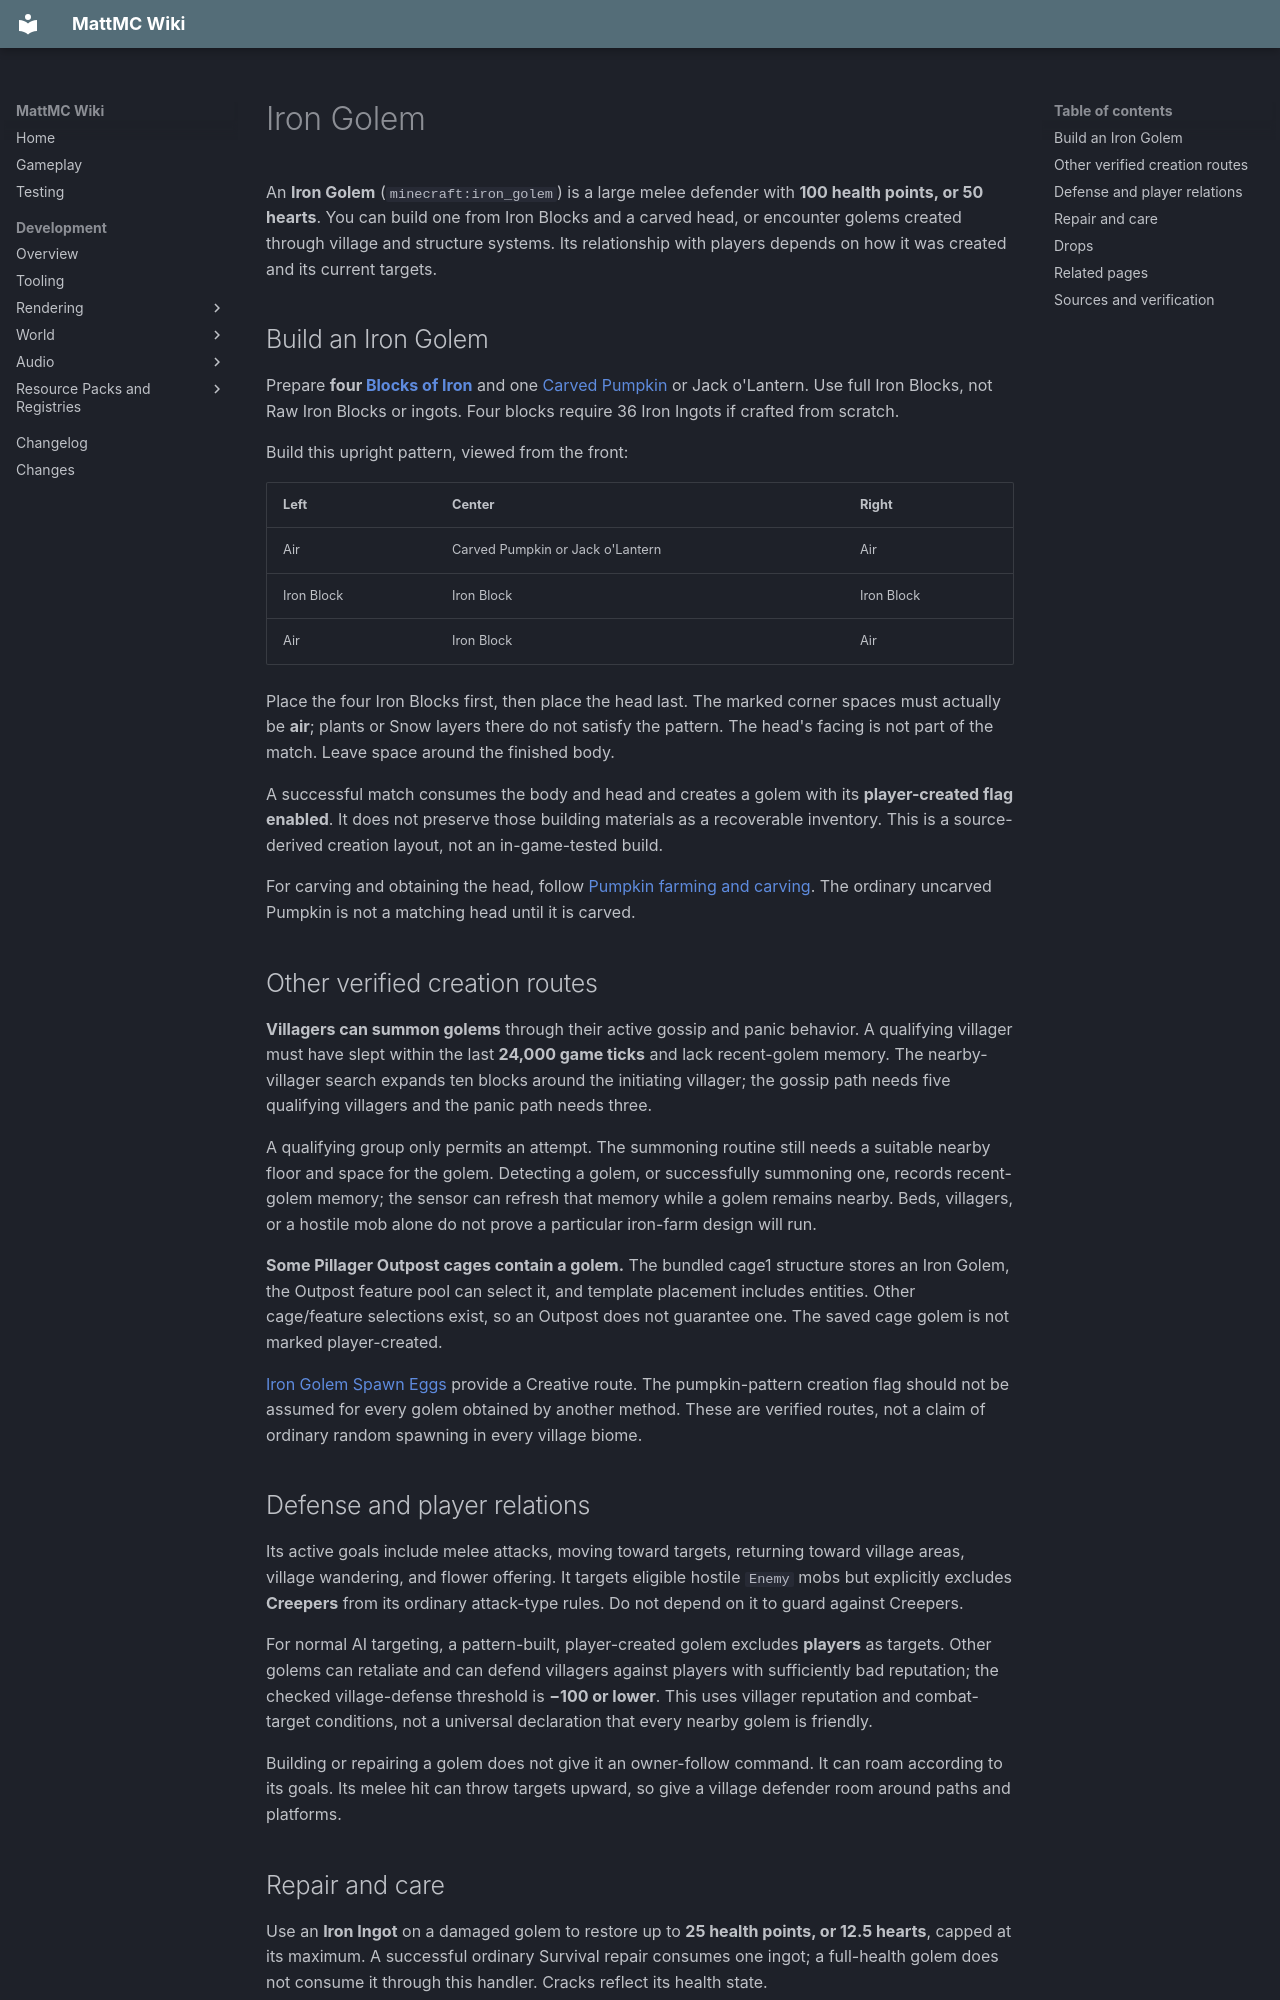

repository: HungLo2020/MattMC · page: gameplay/mobs/IronGolem/index.html · generator: mkdocs

# Iron Golem

An **Iron Golem** (`minecraft:iron_golem`) is a large melee defender with **100 health points, or 50 hearts**. You can build one from Iron Blocks and a carved head, or encounter golems created through village and structure systems. Its relationship with players depends on how it was created and its current targets.

## Build an Iron Golem

Prepare **four [Blocks of Iron](../items/BlockOfIron.md)** and one [Carved Pumpkin](../items/CarvedPumpkin.md) or Jack o'Lantern. Use full Iron Blocks, not Raw Iron Blocks or ingots. Four blocks require 36 Iron Ingots if crafted from scratch.

Build this upright pattern, viewed from the front:

| Left | Center | Right |
| --- | --- | --- |
| Air | Carved Pumpkin or Jack o'Lantern | Air |
| Iron Block | Iron Block | Iron Block |
| Air | Iron Block | Air |

Place the four Iron Blocks first, then place the head last. The marked corner spaces must actually be **air**; plants or Snow layers there do not satisfy the pattern. The head's facing is not part of the match. Leave space around the finished body.

A successful match consumes the body and head and creates a golem with its **player-created flag enabled**. It does not preserve those building materials as a recoverable inventory. This is a source-derived creation layout, not an in-game-tested build.

For carving and obtaining the head, follow [Pumpkin farming and carving](../blocks/PumpkinAndMelon.md#carving-a-pumpkin). The ordinary uncarved Pumpkin is not a matching head until it is carved.

## Other verified creation routes

**Villagers can summon golems** through their active gossip and panic behavior. A qualifying villager must have slept within the last **24,000 game ticks** and lack recent-golem memory. The nearby-villager search expands ten blocks around the initiating villager; the gossip path needs five qualifying villagers and the panic path needs three.

A qualifying group only permits an attempt. The summoning routine still needs a suitable nearby floor and space for the golem. Detecting a golem, or successfully summoning one, records recent-golem memory; the sensor can refresh that memory while a golem remains nearby. Beds, villagers, or a hostile mob alone do not prove a particular iron-farm design will run.

**Some Pillager Outpost cages contain a golem.** The bundled cage1 structure stores an Iron Golem, the Outpost feature pool can select it, and template placement includes entities. Other cage/feature selections exist, so an Outpost does not guarantee one. The saved cage golem is not marked player-created.

[Iron Golem Spawn Eggs](../items/IronGolemSpawnEgg.md) provide a Creative route. The pumpkin-pattern creation flag should not be assumed for every golem obtained by another method. These are verified routes, not a claim of ordinary random spawning in every village biome.

## Defense and player relations

Its active goals include melee attacks, moving toward targets, returning toward village areas, village wandering, and flower offering. It targets eligible hostile `Enemy` mobs but explicitly excludes **Creepers** from its ordinary attack-type rules. Do not depend on it to guard against Creepers.

For normal AI targeting, a pattern-built, player-created golem excludes **players** as targets. Other golems can retaliate and can defend villagers against players with sufficiently bad reputation; the checked village-defense threshold is **−100 or lower**. This uses villager reputation and combat-target conditions, not a universal declaration that every nearby golem is friendly.

Building or repairing a golem does not give it an owner-follow command. It can roam according to its goals. Its melee hit can throw targets upward, so give a village defender room around paths and platforms.

## Repair and care

Use an **Iron Ingot** on a damaged golem to restore up to **25 health points, or 12.5 hearts**, capped at its maximum. A successful ordinary Survival repair consumes one ingot; a full-health golem does not consume it through this handler. Cracks reflect its health state.

Repairing changes health, not ownership or anger state. It is not an automatic way to clear an existing hostile relationship. The golem's underwater air-supply handler does not decrease its air, but that does not make it immune to every other damage source.

The shared golem class disables ordinary distance-based despawning. Death and other removal paths still apply.

## Drops

With normal mob loot enabled, the bundled death table gives **3–5 Iron Ingots** and **0–2 Poppies**. Neither pool adds a Looting bonus or requires a player-attributed kill. The death return is much smaller than the four Iron Blocks used to build one.

## Related pages

- [Snow Golem](SnowGolem.md)
- [Block of Iron](../items/BlockOfIron.md), [Iron Ingot](../items/IronIngot.md), and [Carved Pumpkin](../items/CarvedPumpkin.md)
- [Villagers](Villager.md)
- [Mobs](Mobs.md)
